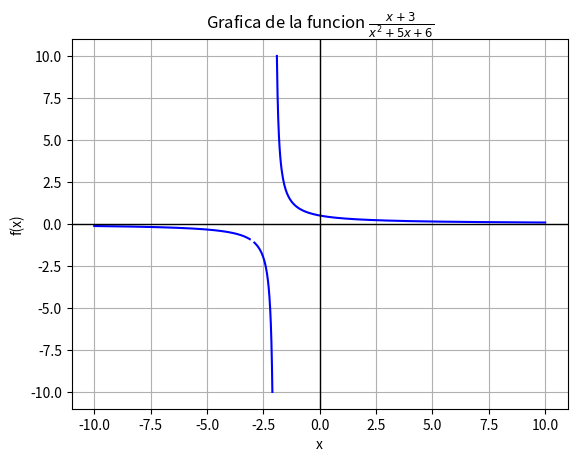

Write Python code to recreate this figure.
import numpy as np
import matplotlib.pyplot as plt

#Definir funcion
def f(x):
    return(x+3)/(x**2+5*x+6)

#Rango de valores para x
x1 = np.linspace(-10, -3 - 0.1, 400)  # Para x < -3
x2 = np.linspace(-3 + 0.1, -2 - 0.1, 400)  # Para -3 < x < -2
x3 = np.linspace(-2 + 0.1, 10, 400)   # Para x > -2

# Calcular los valores de la función para los tres rangos
y1 = f(x1)
y2 = f(x2)
y3 = f(x3)

# Redondear los valores de x y f(x) a 4 decimales
x1_rounded = np.round(x1, 4)
y1_rounded = np.round(y1, 4)

x2_rounded = np.round(x2, 4)
y2_rounded = np.round(y2, 4)

x3_rounded = np.round(x3, 4)
y3_rounded = np.round(y3, 4)

#Graficar
plt.plot(x1,y1, color = 'b')
plt.plot(x2,y2, color = 'b')
plt.plot(x3,y3, color = 'b')
plt.title(r'Grafica de la funcion $\frac{x+3}{x^2+5x+6}$')
plt.xlabel('x')
plt.ylabel('f(x)')
plt.axhline(0, color='black', linewidth=1)
plt.axvline(0, color='black', linewidth=1)
plt.grid(True)
plt.show()

# Crear una figura separada para la tabla de valores
plt.figure(figsize=(6, 4))

# Crear la tabla con los valores de x y f(x) redondeados
table_data = [
    ['x', 'f(x)'],
    [x1_rounded[0], y1_rounded[0]],
    [x1_rounded[int(len(x1)/2)], y1_rounded[int(len(y1)/2)]],
    [x1_rounded[-1], y1_rounded[-1]],
    [x2_rounded[0], y2_rounded[0]],
    [x2_rounded[int(len(x2)/2)], y2_rounded[int(len(y2)/2)]],
    [x2_rounded[-1], y2_rounded[-1]],
    [x3_rounded[0], y3_rounded[0]],
    [x3_rounded[int(len(x3)/2)], y3_rounded[int(len(y3)/2)]],
    [x3_rounded[-1], y3_rounded[-1]]
]

# Crear la tabla en la nueva figura
table = plt.table(cellText=table_data, loc='center', cellLoc='center', colWidths=[0.2, 0.2])

# Aumentar el tamaño de la fuente
table.auto_set_font_size(False)
table.set_fontsize(14)

# Escalar la tabla
table.scale(1.5, 1.5)

# Desactivar los ejes
plt.axis('off')

# Mostrar la tabla fuera de la gráfica
plt.show()